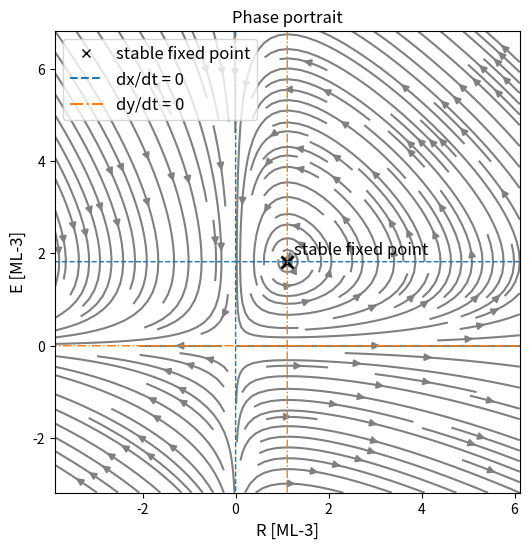

The script that saved this image:
import os
import numpy as np
import matplotlib.pyplot as plt
from scipy.integrate import solve_ivp
from scipy.optimize import fsolve
from scipy.interpolate import griddata
from matplotlib.lines import Line2D
import pandas as pd


def get_letter_index(letter):
    """
    Helper function to convert a letter (A, C, G, U) to an index (0, 1, 2, 3).
    :param letter: A character representing a nucleotide.
    :return: An integer index corresponding to the nucleotide.
    """
    index = {"A": 0, "U": 1, "G": 2, "C": 3}
    return index.get(letter, ValueError)


def get_exon_intron_state(state):
    """
    Helper function to convert a state index to a string representation (Exon or Intron).
    :param state: An integer index representing the state.
    :return: A string 'Exon' or 'Intron' corresponding to the state.
    """
    index = {0: "E", 1: "I"}
    return index.get(state, "?")


def viterbi_algorithm(sequence, A, B, P):
    """
    Implements the Viterbi algorithm to find the most likely sequence of hidden states.
    :param sequence: The observed sequence (e.g., 'AGCGC').
    :param A: Transition probability matrix.
    :param B: Emission probability matrix.
    :param P: Initial state probabilities.
    :return: The most likely sequence of hidden states.
    """
    n_states = len(P)
    T = len(sequence)

    # Initialize the Viterbi matrix and backpointer
    V = np.zeros((n_states, T))
    backpointer = np.zeros((n_states, T), dtype=int) - 1

    # Initialization step
    for s in range(n_states):
        V[s, 0] = P[s] * B[s, get_letter_index(sequence[0])]

    # Recursion step
    for t in range(1, T):
        for s in range(n_states):
            max_prob = -1
            max_state = 0
            for s_prev in range(n_states):
                prob = (
                    V[s_prev, t - 1]
                    * A[s_prev, s]
                    * B[s, get_letter_index(sequence[t])]
                )
                if prob > max_prob:
                    max_prob = prob
                    max_state = s_prev
            V[s, t] = max_prob
            backpointer[s, t] = max_state

    # Termination step
    best_path_prob = -1
    best_last_state = 0
    for s in range(n_states):
        if V[s, T - 1] > best_path_prob:
            best_path_prob = V[s, T - 1]
            best_last_state = s

    # Backtrack to find the best path
    best_path = [best_last_state]
    for t in range(T - 2, 0, -1):
        best_path.append(backpointer[best_path[-1], t])

    best_path.append(-1)
    best_path.reverse()

    for i, s in enumerate(best_path):
        best_path[i] = get_exon_intron_state(s)

    backpointer_symbolic = np.empty(backpointer.shape, dtype=object)

    for i, r in enumerate(backpointer):
        for j, s in enumerate(r):
            backpointer_symbolic[i, j] = get_exon_intron_state(s)


    return best_path, V, backpointer_symbolic


def hill_activation(P, theta, n):
    """Calculate the Hill activation function.

    :param P: Concentration of the regulator protein.
    :param theta: Threshold concentration for activation.
    :param n: Hill coefficient.
    """
    return P**n / (theta**n + P**n)


def hill_inhibition(P, theta, n):
    """Calculate the Hill inhibition function.
    :param P: Concentration of the regulator protein.
    :param theta: Threshold concentration for inhibition.
    :param n: Hill coefficient."""
    return 1 - hill_activation(P, theta, n)


def patient_alpha_ode(t, y, hijack=None):
    """Calculate the derivatives of mRNA and protein for Patient Alpha.
    :param t: Time variable (not used in this ODE but required by solve_ivp).
    :param y: A list or array containing the current values of [ra, rb, P_a, P_b].
    """
    ra, rb, P_a, P_b = y
    dra_dt = m_a * hill_activation(P_b, theta_b, n_b) - gamma_a * ra
    if hijack:
        drb_dt = m_b * 1 - gamma_b * rb  # no inhibition on rb
    else:
        drb_dt = m_b * hill_inhibition(P_a, theta_a, n_a) - gamma_b * rb
    dPa_dt = k_pa * ra - delta_pa * P_a
    dPb_dt = k_pb * rb - delta_pb * P_b
    return [dra_dt, drb_dt, dPa_dt, dPb_dt]

def concentration_overtime(sol, t, hijack=False):
    """Plot the time evolution of mRNA and protein concentrations.
    :param sol: Solution object.
    :param t: Time points corresponding to the solution.
    :param hijack: Boolean indicating whether to plot the hijacked scenario or not.
    """
    ra, rb, pA, pB = sol.y[0], sol.y[1], sol.y[2], sol.y[3]
    # pA, pB over time
    plt.figure(figsize=(8, 6))
    plt.plot(t, pA, label='Protein A', color = "tab:blue", linewidth=1.5)
    plt.plot(t, pB, label='Protein B', color = "tab:red", linewidth=1.5)
    plt.plot(t, ra, label='mRNA A',linewidth=1.5, color = "tab:blue", linestyle="--")
    plt.plot(t, rb, label='mRNA B', linewidth=1.5, color = "tab:red", linestyle="--")
    plt.xlabel("Time (s)", fontsize=12)
    plt.ylabel("Concentration (M)", fontsize=12)
    plt.title("Time Evolution of Protein and mRNA Concentrations", fontsize=14)
    plt.legend()
    plt.grid(True, alpha=0.3)
    plt.tight_layout()
    if hijack:
        plt.savefig("plots/alpha_1_proteins_mrna_time_hijack.png", dpi=300)
    else:
        plt.savefig("plots/alpha_1_proteins_mrna_time.png", dpi=300)
    plt.clf()

def phase_plots(sol, t, hijack=False):
    """"Plot the phase space of protein concentrations and mRNA concentrations.
    :param sol: Solution object.
    :param t: Time points corresponding to the solution.
    :param hijack: Boolean indicating whether to plot the hijacked scenario or not.
    """
    ra, rb, pA, pB = sol.y[0], sol.y[1], sol.y[2], sol.y[3]
    # phase plot pA vs pB and mRNA_A vs mRNA_B
    plt.figure(figsize=(8, 6))
    plt.plot(pA, pB, color="tab:orange", linewidth=2, label="Protein Trajectory", alpha = 0.8)
    plt.scatter([pA[0]], [pB[0]], color="tab:orange", zorder=5, label="Start Proteins (t=0)")

    plt.plot(ra, rb, color="tab:blue", linewidth=2, label="mRNA Trajectory", alpha = 0.6)
    plt.scatter([ra[0]], [rb[0]], color="tab:blue", zorder=5, label="Start mRNA (t=0)")
    plt.xlabel("$P_a, r_a$ Concentration (M)", fontsize=12)
    plt.ylabel("$P_b, r_b$ Concentration (M)", fontsize=12)
    plt.title("Phase Space: Protein A vs Protein B and mRNA A vs mRNA B", fontsize=14)
    plt.legend()
    plt.grid(True, alpha=0.3)
    plt.tight_layout()
    if hijack:
        plt.scatter(
        [ra[-1]],
        [rb[-1]],
        color="tab:orange",
        zorder=5,
        s=100,
        marker="*",
        label="End (mRNA Equilibrium)")
        plt.scatter(
        [pA[-1]],
        [pB[-1]],
        color="tab:blue",
        zorder=5,
        s=100,
        marker="*",
        label="End (Proteins Equilibrium)")
        plt.savefig("plots/alpha_3_phase_space_hijack.png", dpi=300)     
    else:
        plt.savefig("plots/alpha_3_phase_space.png", dpi=300)
    plt.clf()

def hill_plots(sol, t, hijack=False):
    """Plot the Hill activation and inhibition functions for the given parameters.

    :param sol: solution object containing the trajectories of mRNA and protein concentrations.
    :param t: time points corresponding to the solution.
    :param hijack: Boolean indicating whether to plot the hijacked scenario (no inhibition) or not.
    """
    ra, rb, pA, pB = sol.y[0], sol.y[1], sol.y[2], sol.y[3]
    # hill Functions
    P_vals = np.linspace(0, 1.5, 100)
    act = hill_activation(P_vals, theta_a, n_a)
    inh = hill_inhibition(P_vals, theta_a, n_a)

    plt.figure(figsize=(6, 6))
    plt.plot(
        P_vals,
        act,
        label=f"Activation ($\\theta$={theta_a}, $n$={n_a})",
        color="tab:red",
        linewidth=2,
    )
    plt.plot(
            P_vals,
            np.ones_like(P_vals),
            label=f"Hijacked, no inhibition",
            color="tab:blue", linestyle="--",
            linewidth=2,
        )

    plt.plot(
            P_vals,
            inh,
            label=f"Inhibition ($\\theta$={theta_a}, $n$={n_a})",
            color="tab:blue",
            linewidth=2,
        )
    plt.axvline(x=theta_a, color="grey", linestyle=":", label="Threshold ($\\theta$)")
    plt.xlabel("Regulator Protein Concentration (M)", fontsize=12)
    plt.ylabel("Hill Function", fontsize=12)
    plt.title("Hill Functions for Activation & Inhibition", fontsize=14)
    plt.legend()
    plt.grid(True, alpha=0.3)
    plt.tight_layout()
    plt.savefig("plots/alpha_4_hill_functions.png", dpi=300)
    plt.clf()

def plot_rates(sol, t, hijack=False):
    """Plot the transcription and translation rates over time based on the solution trajectories.
    :param sol: solution object containing the trajectories of mRNA and protein concentrations.
    :param t: time points corresponding to the solution.
    :param hijack: Boolean indicating whether to plot the hijacked scenario (no inhibition) or not.
    """
    ra, rb, pA, pB = sol.y[0], sol.y[1], sol.y[2], sol.y[3]
    # transcription rates over time (m_a, m_b, hill functions)
    transcription_rate_A = m_a * hill_activation(pB, theta_b, n_b)
    if hijack:
        transcription_rate_B = np.full_like(t, m_b)  # 1*m_b, no inhibition on B
    else:
        transcription_rate_B = m_b * hill_inhibition(pA, theta_a, n_a)

    # translation rates over time (k_pa, k_pb, mRNA concentrations)
    translation_rate_A = k_pa * ra
    translation_rate_B = k_pb * rb

    plt.figure(figsize=(8, 6))
    plt.plot(t, transcription_rate_A, label='Gene A Transcription Rate', linewidth=1.5, color="tab:blue", linestyle='--')
    plt.plot(t, transcription_rate_B, label='Gene B Transcription Rate', linewidth=1.5, color ="tab:red", linestyle ='--')
    plt.plot(t, translation_rate_A, label='Protein A Translation Rate', linewidth=1.5, color="tab:blue")
    plt.plot(t, translation_rate_B, label='Protein B Translation Rate', linewidth=1.5, color="tab:red")
    plt.xlabel("Time (s)", fontsize=12)
    plt.ylabel("Rate (M/s)", fontsize=12)
    plt.title("Transcription and Translation Rates Over Time", fontsize=14)
    plt.legend()
    plt.grid(True, alpha=0.3)
    plt.tight_layout()
    if hijack:
        plt.savefig("plots/alpha_5_rates_hijack.png", dpi=300)
    else:
        plt.savefig("plots/alpha_5_rates.png", dpi=300)
    plt.clf()

def solve_sde_velo(dt, steps):
    """Solve the SDEVelo model
    :param dt: Time step for the simulation.
    :param steps: Number of time steps to simulate.
    """
    t = np.linspace(0, steps * dt, steps)

    # empty arrays:
    u = np.zeros((2, steps)) # unspliced mRNA for gene A and B
    s = np.zeros((2, steps)) # spliced mRNA for gene A and B
    p = np.zeros((2, steps)) # protein for gene A and B

    # initial concentrations:
    u[:, 0] = 0.8
    s[:, 0] = 0.8
    p[:, 0] = 0.8

    for i in range(steps - 1):
        alpha = c / (1 + np.exp(b * (t[i] - a)))
        activation_of_A = hill_activation(p[1, i], theta[1], n[1])
        inhibition_of_B = hill_inhibition(p[0, i], theta[0], n[0])

        beta_star = np.array([beta[0] * activation_of_A, beta[1] * inhibition_of_B])

        dW1 = np.random.normal(0, np.sqrt(dt), 2)
        dW2 = np.random.normal(0, np.sqrt(dt), 2)

        du = (alpha - beta_star * u[:, i]) * dt + sigma_1 * dW1
        u[:, i + 1] = np.maximum(0, u[:, i] + du)

        ds = (beta_star * u[:, i] - gamma * s[:, i]) * dt + sigma_2 * dW2
        s[:, i + 1] = np.maximum(0, s[:, i] + ds)

        dp = (k_P * s[:, i] - delta * p[:, i]) * dt
        p[:, i + 1] = np.maximum(0, p[:, i] + dp)

    return u, s, p, t


def sdevelo_phase_portrait(
    sol_sde, 
    label_sde, 
    ode_func=None, 
    sol_ode=None, 
    label_ode="ODE Trajectory", 
    savefig=None, 
    title="", 
    ode_args=(False), 
    padding=0.1, 
    grid_size=20,
    show_vector_field=True
):
    """Plot the phase portrait of the SDEVelo solution, optionally overlaying the ODE trajectory and vector field.
    :param sol_sde: Solution object from the SDEVelo simulation containing u, s, p, t.
    :param label_sde: Label for the SDEVelo trajectory in the legend.
    :param ode_func: Function defining the ODE system (for vector field calculation).
    :param sol_ode: Solution object from the ODE simulation to overlay on the phase portrait.
    :param label_ode: Label for the ODE trajectory in the legend.
    :param savefig: Filename to save the plot, if not None.
    :param title: Title of the plot.
    :param ode_args: Additional arguments to pass to the ODE function when calculating the vector field.
    :param padding: Fractional padding to add around the min/max of the data for vector field limits.
    :param grid_size: Number of points along each axis for the vector field grid.
    :param show_vector_field: Boolean indicating whether to show the vector field or not.
    """
    u, s, p, t = sol_sde
    pA_sde, pB_sde = np.ravel(p[0]), np.ravel(p[1])

    pA_min, pA_max = pA_sde.min(), pA_sde.max()
    pB_min, pB_max = pB_sde.min(), pB_sde.max()

    if sol_ode is not None:
        pA_ode, pB_ode = sol_ode.y[2], sol_ode.y[3]
        pA_min, pA_max = min(pA_min, pA_ode.min()), max(pA_max, pA_ode.max())
        pB_min, pB_max = min(pB_min, pB_ode.min()), max(pB_max, pB_ode.max())

    pA_range = pA_max - pA_min if (pA_max - pA_min) > 0 else 1.0
    pB_range = pB_max - pB_min if (pB_max - pB_min) > 0 else 1.0
    
    fig, ax = plt.subplots(figsize=(8, 6))

    if show_vector_field and ode_func is not None:
        pA_grid = np.linspace(max(0, pA_min - padding * pA_range), pA_max + padding * pA_range, grid_size)
        pB_grid = np.linspace(max(0, pB_min - padding * pB_range), pB_max + padding * pB_range, grid_size)
        PA, PB = np.meshgrid(pA_grid, pB_grid)
        
        U = np.zeros_like(PA)
        V = np.zeros_like(PB)
        
        def mrna_roots(vars_r, pa_val, pb_val):
            ra, rb = vars_r
            derivs = ode_func(0, [ra, rb, pa_val, pb_val], *ode_args)
            return [derivs[0], derivs[1]] 
        
        ra_guess, rb_guess = 0.8, 0.8
        
        for i in range(grid_size):
            for j in range(grid_size):
                pa_val = PA[i, j]
                pb_val = PB[i, j]
                
                try:
                    ra_ss, rb_ss = fsolve(mrna_roots, [ra_guess, rb_guess], args=(pa_val, pb_val))
                except Exception:
                    ra_ss, rb_ss = ra_guess, rb_guess
                    
                derivatives = ode_func(0, [ra_ss, rb_ss, pa_val, pb_val], *ode_args) 
                
                U[i, j] = float(np.squeeze(derivatives[2]))
                V[i, j] = float(np.squeeze(derivatives[3]))
                
        N = np.sqrt(U**2 + V**2)
        N[N == 0] = 1.0
        U_norm = U / N
        V_norm = V / N

        ax.quiver(PA, PB, U_norm, V_norm, color='lightgray', alpha=0.8, pivot='mid')

    if sol_ode is not None:
        ax.plot(pA_ode, pB_ode, label=label_ode, color="tab:orange", zorder=3, linestyle="--", alpha=0.6)
        ax.scatter(pA_ode[0], pB_ode[0], color="tab:orange", marker="o", zorder=5)
        ax.scatter(pA_ode[-1], pB_ode[-1], color="tab:orange", marker="v", zorder=5)

    ax.plot(pA_sde, pB_sde, label=label_sde, color="tab:purple", zorder=4, alpha=0.6)
    ax.scatter(pA_sde[0], pB_sde[0], color="tab:purple", marker="o", zorder=5, label="Initial state (SDE)")

    ax.set_xlabel("Protein A Concentration (M)")
    ax.set_ylabel("Protein B Concentration (M)")
    ax.grid(True, alpha=0.3)

    handles, labels = ax.get_legend_handles_labels()
    
    if show_vector_field and ode_func is not None:
        ode_proxy = Line2D([0], [0], color='gray', marker=r'$\rightarrow$', markersize=8, linestyle='None')
        handles.append(ode_proxy)
        labels.append("ODE Vector Field")
        
    if sol_ode is not None:
        ode_start_proxy = Line2D([0], [0], color='tab:orange', marker='o', markersize=6, linestyle='None')
        handles.extend([ode_start_proxy])
        labels.extend(["Initial state (ODE)"])

    ax.legend(handles=handles, labels=labels, loc='best', fontsize='small')
    ax.set_title(title)

    if savefig is not None:
        plt.savefig(f"plots/{savefig}", bbox_inches="tight")
    
    plt.close(fig)

def sdevelo_multiplot(n_runs, dt, steps, sol_ode, title="", savefig=None):
    """Run multiple simulations of the SDEVelo model, calculate mean and confidence intervals."""
    t = np.linspace(0, steps * dt, steps)
    all_results = [solve_sde_velo(dt, steps) for _ in range(n_runs)]
    protein_runs = np.array([res[2] for res in all_results])
    mean_p = np.mean(protein_runs, axis=0)
    err_p = 1.96 * (np.std(protein_runs, axis=0) / np.sqrt(n_runs))

    plt.figure(figsize=(8, 6))
    plt.plot(t, mean_p[0], color="tab:blue")
    plt.fill_between(
        t, mean_p[0] - err_p[0], mean_p[0] + err_p[0], color="tab:blue", alpha=0.2
    )
    plt.plot(t, sol_ode.y[2], color="tab:blue", linestyle="--")

    plt.plot(t, mean_p[1], color="tab:red")
    plt.fill_between(
        t, mean_p[1] - err_p[1], mean_p[1] + err_p[1], color="tab:red", alpha=0.2
    )
    plt.plot(t, sol_ode.y[3], color="tab:red", linestyle="--")

    species_handles = [
        Line2D([0], [0], color="tab:blue", lw=2, label="Protein A"),
        Line2D([0], [0], color="tab:red", lw=2, label="Protein B"),
    ]
    model_handles = [
        Line2D([0], [0], color="black", lw=2, linestyle="-", label="SDEVelo"),
        Line2D([0], [0], color="black", lw=2, linestyle="--", label="ODE"),
    ]

    ax = plt.gca()

    plt.subplots_adjust(right=0.78)

    leg_species = ax.legend(
        handles=species_handles,
        title="Species",
        loc="upper left",
        bbox_to_anchor=(1.02, 1.00),
        borderaxespad=0.0,
    )
    ax.add_artist(leg_species)

    ax.legend(
        handles=model_handles,
        title="Model",
        loc="upper left",
        bbox_to_anchor=(1.02, 0.80),
        borderaxespad=0.0,
    )
    plt.title(f"{title} ($n_{{\\text{{SDEVelo}}}}={n_runs}$)")
    plt.xlabel("Time (s)")
    plt.ylabel("Concentration (M)")
    plt.grid(True, alpha=0.3)

    if savefig is not None:
        plt.savefig(f"plots/{savefig}")
    plt.clf()


def plot_sdevelo_concentrations(
    n_runs: int, dt: float, steps: int, title: str = "", savefig=None
):
    """Run multiple simulations of the SDEVelo model, calculate mean and confidence intervals for U, S, P, and plot them.
    :param n_runs: Number of independent SDEVelo simulations to run.
    :param dt: Time step for each simulation.
    :param steps: Number of time steps to simulate.
    :param title: Title for the plot.
    :param savefig: Filename to save the plot, if not None.
    """
    all_u = np.zeros((n_runs, 2, steps))
    all_s = np.zeros((n_runs, 2, steps))
    all_p = np.zeros((n_runs, 2, steps))

    for i in range(n_runs):
        u, s, p, t = solve_sde_velo(dt, steps)
        all_u[i] = u
        all_s[i] = s
        all_p[i] = p

    # 2. Calculate Means and Standard Errors
    mean_u = np.mean(all_u, axis=0)
    mean_s = np.mean(all_s, axis=0)
    mean_p = np.mean(all_p, axis=0)

    # 95% Confidence Interval (1.96 * Standard Error)
    err_u = 1.96 * (np.std(all_u, axis=0) / np.sqrt(n_runs))
    err_s = 1.96 * (np.std(all_s, axis=0) / np.sqrt(n_runs))
    err_p = 1.96 * (np.std(all_p, axis=0) / np.sqrt(n_runs))

    # 3. Plotting
    fig, ax = plt.subplots(figsize=(8, 6))

    # Define styling: Colors for genes, linestyles for molecule types
    styles = [
        {"mean": mean_u, "err": err_u, "ls": ":", "alpha_line": 0.8, "alpha_fill": 0.1},
        {
            "mean": mean_s,
            "err": err_s,
            "ls": "--",
            "alpha_line": 0.8,
            "alpha_fill": 0.1,
        },
        {"mean": mean_p, "err": err_p, "ls": "-", "alpha_line": 1.0, "alpha_fill": 0.2},
    ]

    colors = ["tab:blue", "tab:red"]  # Gene A, Gene B

    # Loop through genes and styles to plot lines and fill_betweens
    for gene_idx, color in enumerate(colors):
        for style in styles:
            # Plot mean line
            ax.plot(
                t,
                style["mean"][gene_idx],
                color=color,
                linestyle=style["ls"],
                alpha=style["alpha_line"],
            )
            # Plot shaded error region
            ax.fill_between(
                t,
                style["mean"][gene_idx] - style["err"][gene_idx],
                style["mean"][gene_idx] + style["err"][gene_idx],
                color=color,
                alpha=style["alpha_fill"],
            )

    # 4. Create Custom Legends
    gene_handles = [
        Line2D([0], [0], color="tab:blue", lw=2, label="Gene A"),
        Line2D([0], [0], color="tab:red", lw=2, label="Gene B"),
    ]

    molecule_handles = [
        Line2D([0], [0], color="black", lw=2, linestyle=":", label=r"Unspliced ($U$)"),
        Line2D([0], [0], color="black", lw=2, linestyle="--", label=r"Spliced ($S$)"),
        Line2D([0], [0], color="black", lw=2, linestyle="-", label=r"Protein ($P$)"),
    ]

    # Adjust layout and add legends
    # plt.subplots_adjust(right=0.75)

    leg_genes = ax.legend(
        handles=gene_handles,
        title="Gene",
        loc="upper center",
        # bbox_to_anchor=(1.02, 1.00),
        # borderaxespad=0.0,
    )
    ax.add_artist(leg_genes)

    ax.legend(
        handles=molecule_handles,
        title="Molecule Type",
        loc="upper left",
        # bbox_to_anchor=(1.02, 0.75),
        # borderaxespad=0.0,
    )

    plt.xlabel("Time (s)")
    plt.ylabel("Concentration (M)")
    plt.title(rf"{title} ($n={n_runs})$")
    plt.grid(True, alpha=0.3)

    if savefig is not None:
        plt.savefig(f"plots/{savefig}")
    plt.clf()

def phase_portrait(system,
                    x0=None,
                    xlim=None,
                    ylim=None,
                    dx=5,
                    dy=5,
                    grid_points=100,
                    figsize=(6, 6),
                    fontsize=12,
                    streamplot_kwargs=None,
                    plot_nullclines=True,
                    title=None,
                    xlabel=None,
                    ylabel=None,
                    nullcline_labels=None,
                    fixedpoint_label='stable fixed point',
                    show_legend=True):
    """Create a phase portrait for a 2D system.

    Parameters
    ----------
    system : callable
        Function that accepts a length-2 array-like [x, y] (or two arrays) and
        returns [dx/dt, dy/dt]. The function should support numpy arrays.
    x0 : array-like, optional
        Initial guess for finding a fixed point with fsolve. Default [0, 0].
    xlim, ylim : tuple, optional
        Axis limits as (min, max). If None they are set relative to the fixed
        point using dx/dy.
    dx, dy : float
        Range around the fixed point to build the plotting window when xlim/
        ylim are not provided.
    grid_points : int
        Number of points along each axis for the vector field grid.
    figsize : tuple
        Figure size passed to plt.subplots.
    fontsize : int
        Font size for labels and title.
    streamplot_kwargs : dict, optional
        Additional keyword args forwarded to ax.streamplot.
    plot_nullclines : bool
        If True, draw contour lines where dx/dt=0 and dy/dt=0.

    Returns
    -------
    fig, ax
    """
    # Prepare default kwargs
    if streamplot_kwargs is None:
        streamplot_kwargs = {'density': 1.0, 'color': 'gray'}

    # Find fixed point
    x0 = np.asarray(x0) if x0 is not None else np.array([0.0, 0.0])
    try:
        fp = fsolve(system, x0)
    except Exception:
        # fallback to zero if fsolve fails
        fp = np.array([0.0, 0.0])

    # Determine plotting ranges
    if xlim is None:
        x_min, x_max = fp[0] - dx, fp[0] + dx
    else:
        x_min, x_max = xlim
    if ylim is None:
        y_min, y_max = fp[1] - dy, fp[1] + dy
    else:
        y_min, y_max = ylim

    x = np.linspace(x_min, x_max, int(grid_points))
    y = np.linspace(y_min, y_max, int(grid_points))
    X, Y = np.meshgrid(x, y)

    # Evaluate vector field. Accept systems that return lists or arrays.
    d = system([X, Y])
    # ensure we have two arrays
    dX = np.asarray(d[0])
    dY = np.asarray(d[1])

    fig, ax = plt.subplots(figsize=figsize)

    # Streamplot
    ax.streamplot(X, Y, dX, dY, **streamplot_kwargs)

    # Plot fixed point
    ax.plot(fp[0], fp[1], marker='x', color='k', markersize=8, markeredgewidth=2)
    if fixedpoint_label:
        ax.annotate(fixedpoint_label, xy=(fp[0], fp[1]), xytext=(5, 5), textcoords='offset points', fontsize=fontsize)

    # Nullclines via contour at level 0
    handles = []
    labels = []
    if plot_nullclines:
        try:
            c1 = ax.contour(X, Y, dX, levels=[0], colors='C0', linestyles='--', linewidths=1)
            c2 = ax.contour(X, Y, dY, levels=[0], colors='C1', linestyles='-.', linewidths=1)
            # create legend handles
            # use provided labels if any
            if nullcline_labels is None:
                nc_labels = ('dx/dt = 0', 'dy/dt = 0')
            else:
                # ensure we have at least two labels
                nc_labels = tuple(nullcline_labels)
                if len(nc_labels) < 2:
                    defaults = ('dx/dt = 0', 'dy/dt = 0')
                    nc_labels = tuple(list(nc_labels) + list(defaults[len(nc_labels):]))
            handles.append(Line2D([0], [0], color='C0', linestyle='--'))
            labels.append(nc_labels[0])
            handles.append(Line2D([0], [0], color='C1', linestyle='-.'))
            labels.append(nc_labels[1])
        except Exception:
            # if contouring fails (e.g., non-finite values), skip nullclines
            pass

    # axis labels and formatting
    ax.set_xlabel(xlabel if xlabel is not None else 'x', fontsize=fontsize)
    ax.set_ylabel(ylabel if ylabel is not None else 'y', fontsize=fontsize)
    if title is not None:
        ax.set_title(title, fontsize=fontsize)
    else:
        ax.set_title('Phase portrait', fontsize=fontsize)

    # Add a legend combining nullcline proxies (if any)
    if show_legend and handles:
        # include fixed point in legend too if requested
        fp_label = fixedpoint_label if fixedpoint_label else None
        if fp_label:
            handles = [Line2D([0], [0], color='k', marker='x', linestyle='')] + handles
            labels = [fp_label] + labels
        ax.legend(handles, labels, fontsize=fontsize)

    ax.set_xlim(x_min, x_max)
    ax.set_ylim(y_min, y_max)

    return fig, ax


if __name__ == "__main__":
    np.random.seed(3)

    os.makedirs("plots/", exist_ok=True)

    ### Task 1: Patient alpha ###

    # (a) Identify the Regulatory Mechanism: Analyze the sequence AGCGC to infer which regulatory
    # mechanism (I or II) is active in this cell line.
    # * Hint: The classification of the total RNA-sequence data should be carried out using the Viterbi
    # algorithm. Use the HMM parameters specified in Tables 1, 2, and 3.

    sequence = "AGCGC"

    B = np.array(
        [[0.25, 0.25, 0.25, 0.25], [0.4, 0.4, 0.05, 0.15]]
    )  # Emission probabilities for the HMM states

    A = np.array(
        [[0.9, 0.1], [0.2, 0.8]]
    )  # Transition probabilities for the HMM states

    P = [0.5, 0.5]  # Initial state probabilities

    path, V, backpointer = viterbi_algorithm(sequence, A, B, P)
    print("For patient Alpha:")
    print(f"Most likely sequence of hidden states for {sequence}:", path)
    print("Viterbi Matrix (probabilities):\n", pd.DataFrame(V, index=["Exon", "Intron"], columns=[f"t={i}" for i in range(len(sequence))]).map(lambda x: f"{x:.6f}"))
    print("Backpointer Matrix (state indices):\n", pd.DataFrame(backpointer, index=["Exon", "Intron"], columns=[f"t={i}" for i in range(len(sequence))]))
    print("\n")

    # (b) Based on the mechanism you identified for patient alpha, choose the appropriate mathematical
    # framework to model the gene regulation dynamics ODE model vs SDEVelo model. Also, the choice of
    # model formulation may depend on the observed mRNA status. Parameter values for these models are
    # given in Tables 4 and 5, respectively. Ensure to present relevant graphs/visualizations.

    # Trascription problem: use ODE (assumption: simple two-gene network)
    m_a, m_b = 2.35, 2.35  # unit
    gamma_a, gamma_b = 1, 1  # s-1
    k_pa, k_pb = 1.0, 1.0  # s-1
    theta_a, theta_b = 0.21, 0.21  # M
    n_a, n_b = (
        3,
        3,
    )  # hill coefficient (assumption: use hill and not PWL activation because of low n coefficients)
    delta_pa, delta_pb = 1.0, 1.0  # s-1
    mRNA_a, mRNA_b = 0.8, 0.8  # M
    P_a, P_b = 0.8, 0.8  # M

    t_eval = np.linspace(0, 100, 1000)
    y0 = [mRNA_a, mRNA_b, P_a, P_b]

    sol_alpha = solve_ivp(patient_alpha_ode, [0, 100], y0, t_eval=t_eval, args=(True,))
    sol_alpha_regular = solve_ivp(
        patient_alpha_ode, [0, 100], y0, t_eval=t_eval, args=(False,)
    )

    # regular
    concentration_overtime(sol_alpha_regular, t_eval, hijack=False)
    phase_plots(sol_alpha_regular, t_eval, hijack=False)
    hill_plots(sol_alpha_regular, t_eval, hijack=False)
    plot_rates(sol_alpha_regular, t_eval, hijack=False)

    # hijack 
    concentration_overtime(sol_alpha, t_eval, hijack=True)
    phase_plots(sol_alpha, t_eval, hijack=True)
    hill_plots(sol_alpha, t_eval, hijack=True)
    plot_rates(sol_alpha, t_eval, hijack=True)

    ## patient beta

    ### Task 2: Analysis of Patient Sample Beta ###

    # Next analyze “Patient Beta”, a cell line derived from a highly aggressive and fast-growing tumor. The
    # RNA-seq data for the PROLIFERATOR gene in this sample is dominated by the sequence AUUAU.
    # Repeat the full analysis pipeline (a) and (b) from Patient Alpha for this new sample.

    sequence = "AUUAU"

    path, V, backpointer = viterbi_algorithm(sequence, A, B, P)
    print("For patient Beta:")
    print(f"Most likely sequence of hidden states for {sequence}:", path)
    print("Viterbi Matrix (probabilities):\n", pd.DataFrame(V, index=["Exon", "Intron"], columns=[f"t={i}" for i in range(len(sequence))]).map(lambda x: f"{x:.6f}"))
    print("Backpointer Matrix (state indices):\n", pd.DataFrame(backpointer, index=["Exon", "Intron"], columns=[f"t={i}" for i in range(len(sequence))]))

    a = np.array([1.0, 0.25])
    b = np.array([0.0005, 0.0005])
    c = np.array([2.0, 0.5])
    beta = np.array([2.35, 2.35])
    gamma = np.array([1.0, 1.0])
    n = np.array([3, 3])
    theta = np.array([0.21, 0.21])
    k_P = np.array([1.0, 1.0])
    m = np.array([2.35, 2.35])
    delta = np.array([1.0, 1.0])
    sigma_1 = np.array([0.05, 0.05])
    sigma_2 = np.array([0.05, 0.05])

    dt, t_max = 0.01, 100
    steps = int(t_max / dt)
    t_eval = np.linspace(0, t_max, steps)
    sol_ode = solve_ivp(patient_alpha_ode, [0, t_max], y0, t_eval=t_eval, args=(False,))

    sdevelo_phase_portrait(
        solve_sde_velo(dt, steps),
        "Patient Beta (SDE)",
        # ode_func=patient_alpha_ode,
        sol_ode=sol_ode,
        label_ode="Healthy State (ODE)",
        # ode_args=(False,),
        grid_size=30,
        title="Phase Portrait of Protein concentrations",
        savefig="sdevelo_phase_portrait",
    )

    # hijacked_ode = solve_ivp(patient_alpha_ode, [0, t_max], y0, t_eval=t_eval, args=(True,))
    # sdevelo_multiplot(
    #     10,
    #     dt,
    #     steps,
    #     hijacked_ode,
    #     title="Protein concentration over time",
    #     savefig="sdevelo_versus_ode",
    # )

    plot_sdevelo_concentrations(
        10,
        dt,
        steps,
        title="Concentration of (un)spliced RNA and protein over time",
        savefig="sdevelo_concentrations_over_time",
    )

    ### Task 3: Comparative Analysis & Diagnosis ###

    # Synthesize your findings from Patient Alpha and Patient Beta to deliver a diagnosis.
    # Compare the protein phase portraits for Patient Alpha and Patient Beta. Describe the dynamic
    # behaviors observed in each plot. What do these different behaviors imply about the cellular "fate" of
    # each sample? Justify your conclusions based on the trajectories in your plots.


    # BONUS
    # a) Explain what each term in the equations (αR, −βRE, −γE, δRE) represents biologically in the 
    # context of a cellular resource and a growth-promoting enzyme. (In your Model/Eqn video) 
    # b) Carry out a stability analysis  for, 𝛼 = 2, 𝛽 = 1.1, 𝛾 = 1 and 𝛿 = 0.9, R(0) = 1 and E(0) =0.5 
    # (And discuss in your results and discussions video) 
    # c) Plot the stream plot with equilibrium point and nullclines (And explain in your Figures video) 

    alpha, beta, gamma, delta = 2, 1.1, 1, 0.9
    a0, b0 = 1, 0.5
    def dadt(a, b): # a is R, b is E
        return alpha*a - beta*a*b 

    def dbdt(a, b):
        return -gamma*b + delta*a*b 

    def nca(alpha, beta):
        return alpha/beta

    def ncb(gamma, delta):
        return gamma/delta

    def system(vars):
        a, b = vars[0], vars[1]
        return [dadt(a, b), dbdt(a, b)]
    
    fig, ax = phase_portrait(system,
                             x0=[a0, b0],
                             dx=5,
                             dy=5,
                             grid_points=200,
                             figsize=(6, 6),
                             fontsize=12,
                             streamplot_kwargs={'density': 1.5, 'color': 'gray'},
                             xlabel="R [ML-3]",
                             ylabel="E [ML-3]")
    plt.savefig("plots/bonus_phase_portrait.png", dpi=300)